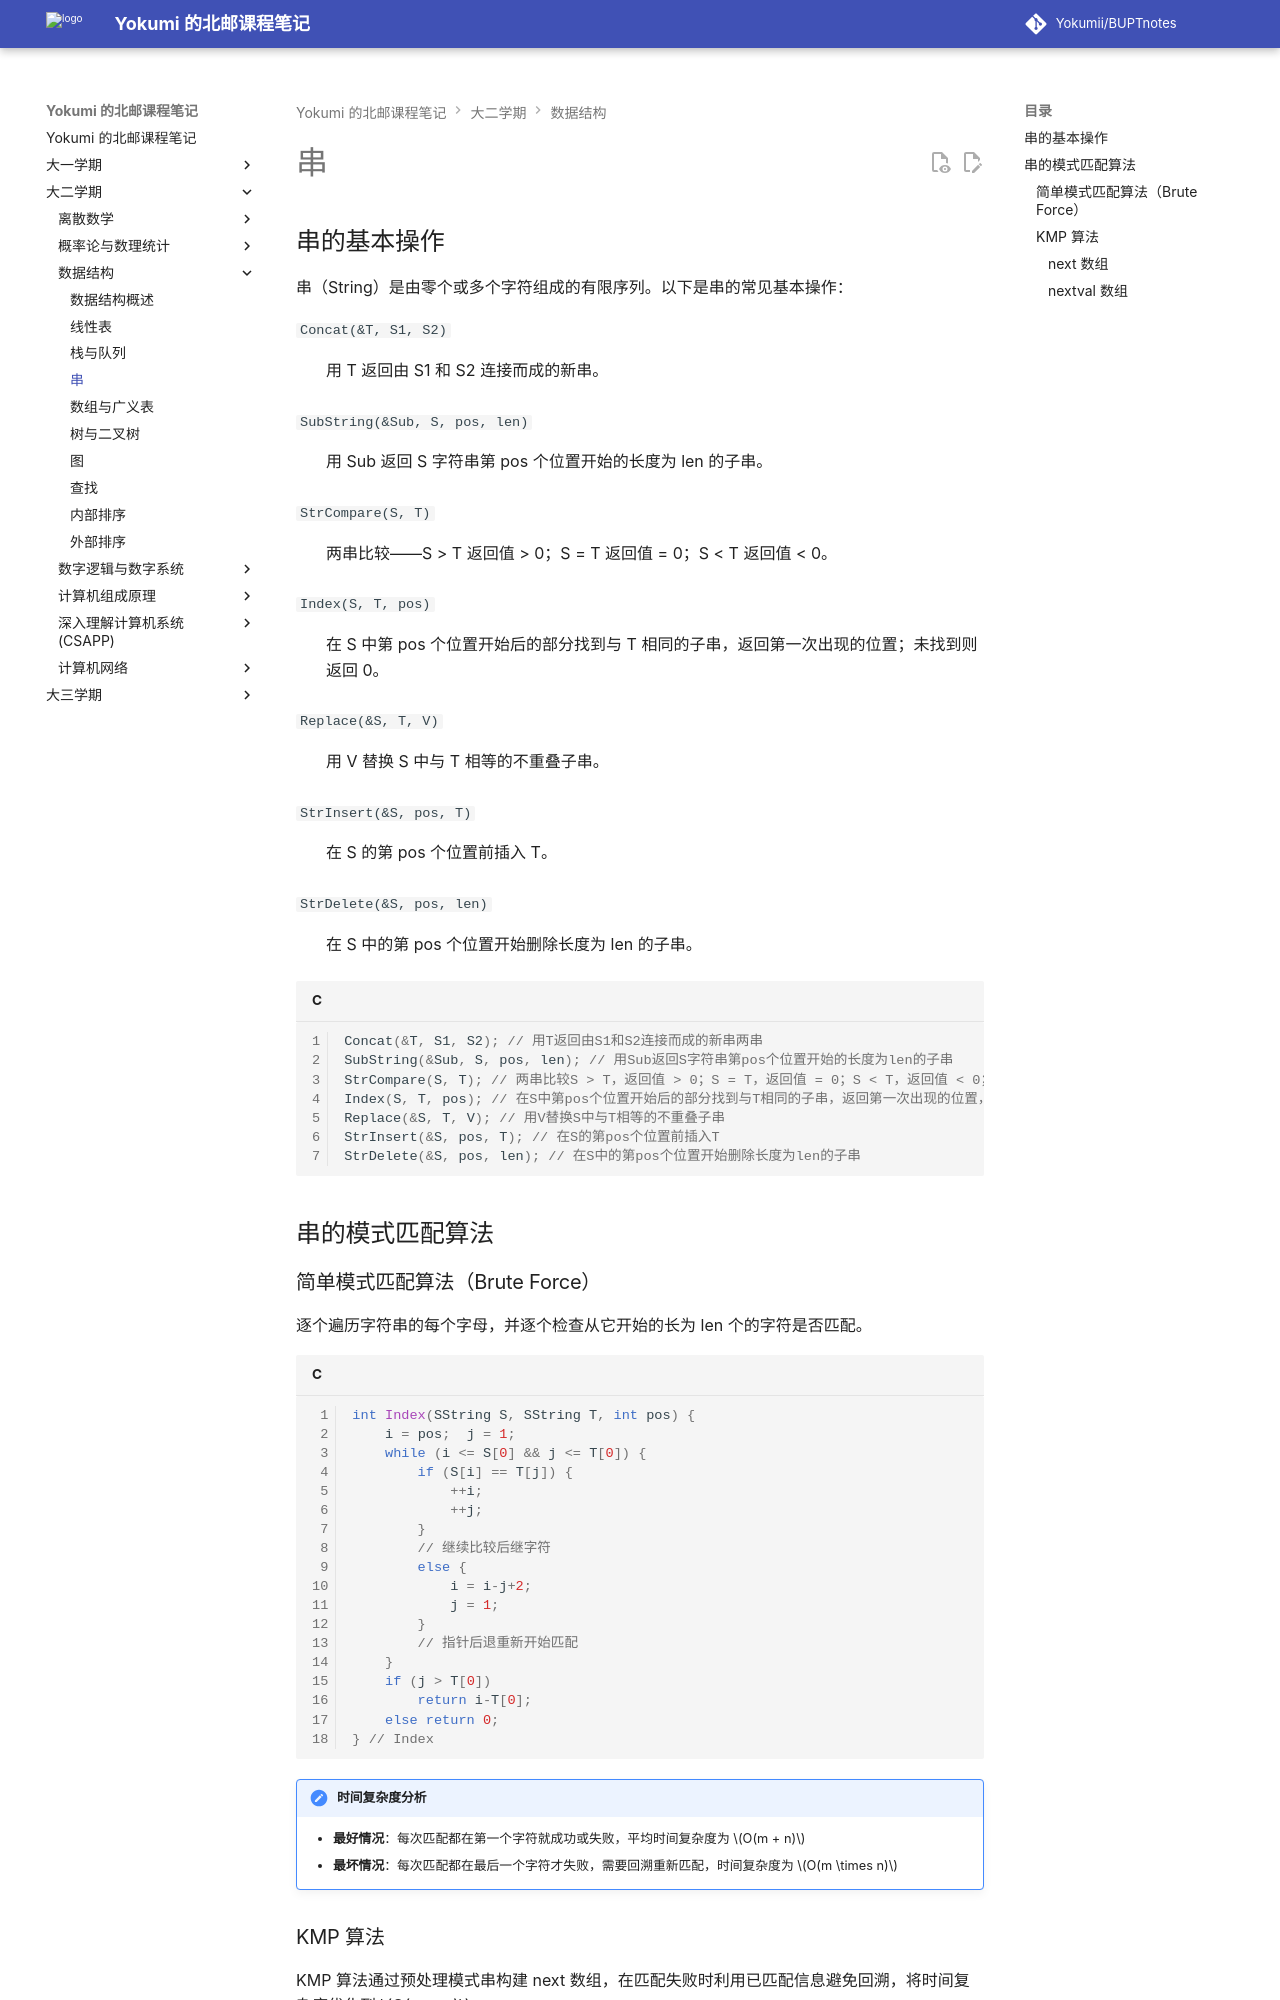

repository: Yokumii/BUPTnotes · page: study/computer-science/data-structures/string/index.html · generator: mkdocs

---
description: 介绍字符串的基本存储与操作，重点讲解朴素模式匹配和 KMP 算法及其 next 数组构造。
---

# 串

## 串的基本操作

串（String）是由零个或多个字符组成的有限序列。以下是串的常见基本操作：

`Concat(&T, S1, S2)`
: 用 T 返回由 S1 和 S2 连接而成的新串。

`SubString(&Sub, S, pos, len)`
: 用 Sub 返回 S 字符串第 pos 个位置开始的长度为 len 的子串。

`StrCompare(S, T)`
: 两串比较——S > T 返回值 > 0；S = T 返回值 = 0；S < T 返回值 < 0。

`Index(S, T, pos)`
: 在 S 中第 pos 个位置开始后的部分找到与 T 相同的子串，返回第一次出现的位置；未找到则返回 0。

`Replace(&S, T, V)`
: 用 V 替换 S 中与 T 相等的不重叠子串。

`StrInsert(&S, pos, T)`
: 在 S 的第 pos 个位置前插入 T。

`StrDelete(&S, pos, len)`
: 在 S 中的第 pos 个位置开始删除长度为 len 的子串。

```c
Concat(&T, S1, S2); // 用T返回由S1和S2连接而成的新串两串
SubString(&Sub, S, pos, len); // 用Sub返回S字符串第pos个位置开始的长度为len的子串
StrCompare(S, T); // 两串比较S > T，返回值 > 0；S = T，返回值 = 0；S < T，返回值 < 0；
Index(S, T, pos); // 在S中第pos个位置开始后的部分找到与T相同的子串，返回第一次出现的位置，未找到则返回 0
Replace(&S, T, V); // 用V替换S中与T相等的不重叠子串
StrInsert(&S, pos, T); // 在S的第pos个位置前插入T
StrDelete(&S, pos, len); // 在S中的第pos个位置开始删除长度为len的子串
```

## 串的模式匹配算法

### 简单模式匹配算法（Brute Force）

逐个遍历字符串的每个字母，并逐个检查从它开始的长为 len 个的字符是否匹配。

```c
int Index(SString S, SString T, int pos) {
    i = pos;  j = 1;
    while (i <= S[0] && j <= T[0]) {
        if (S[i] == T[j]) {
            ++i;
            ++j;
        }
        // 继续比较后继字符
        else {
            i = i-j+2;
            j = 1;
        }
        // 指针后退重新开始匹配
    }
    if (j > T[0])
        return i-T[0];
    else return 0;
} // Index
```

!!! note "时间复杂度分析"
    - **最好情况**：每次匹配都在第一个字符就成功或失败，平均时间复杂度为 $O(m + n)$
    - **最坏情况**：每次匹配都在最后一个字符才失败，需要回溯重新匹配，时间复杂度为 $O(m \times n)$

### KMP 算法

KMP 算法通过预处理模式串构建 next 数组，在匹配失败时利用已匹配信息避免回溯，将时间复杂度优化到 $O(m + n)$。
